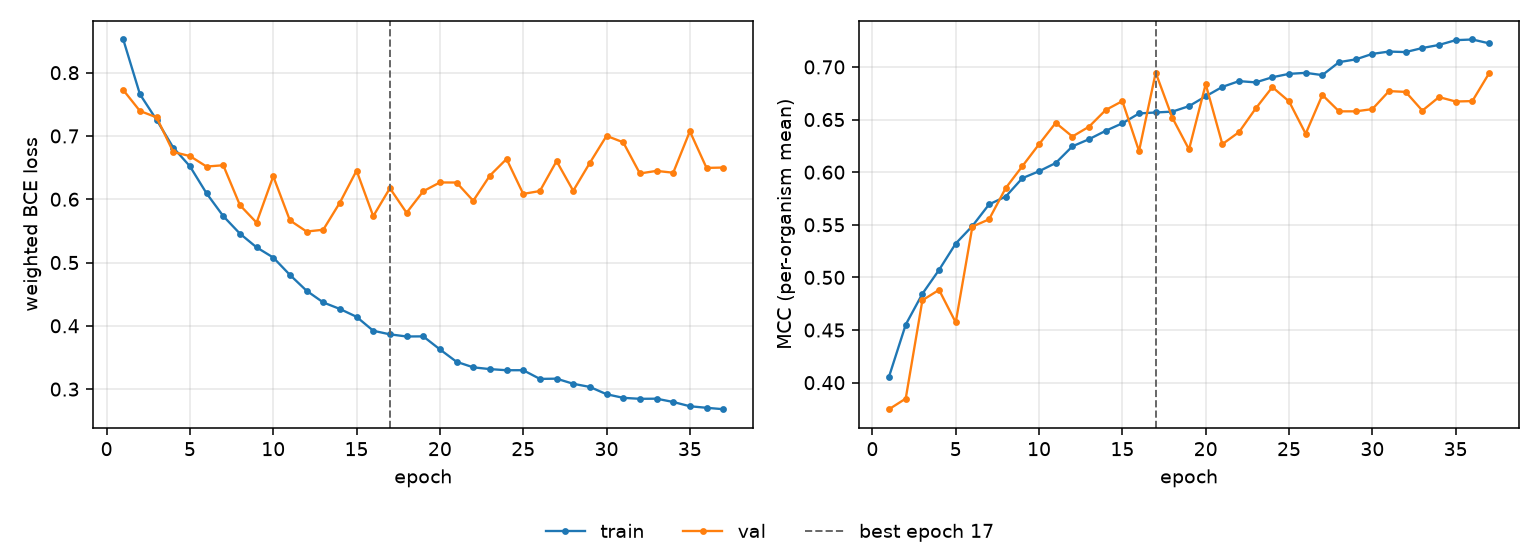

The table this chart was drawn from, first rows:
epoch, tr_loss, vl_loss, tr_mcc, vl_mcc, is_best
1, 0.8524, 0.7726, 0.4058, 0.3748, False
2, 0.7659, 0.7395, 0.4551, 0.3848, False
3, 0.7254, 0.7294, 0.4844, 0.4783, False
4, 0.6816, 0.6747, 0.5071, 0.4882, False
5, 0.6521, 0.6682, 0.5322, 0.4572, False
6, 0.6093, 0.6516, 0.5488, 0.5483, False
7, 0.5734, 0.6537, 0.5694, 0.5552, False
8, 0.5457, 0.5907, 0.5768, 0.5849, False
9, 0.524, 0.563, 0.5943, 0.6057, False
10, 0.5079, 0.6363, 0.6009, 0.6265, False
11, 0.4805, 0.5666, 0.6087, 0.6469, False
12, 0.4554, 0.549, 0.6245, 0.6339, False
13, 0.437, 0.5518, 0.6313, 0.6432, False
14, 0.4266, 0.5947, 0.6393, 0.6591, False
15, 0.4142, 0.6453, 0.6464, 0.6675, False
16, 0.3922, 0.5733, 0.6558, 0.6201, False
17, 0.3865, 0.6174, 0.6567, 0.6946, True
18, 0.3832, 0.5786, 0.6575, 0.6517, False
19, 0.3833, 0.6126, 0.6627, 0.6216, False
20, 0.3628, 0.6265, 0.6721, 0.6836, False
21, 0.3431, 0.6264, 0.681, 0.6266, False
22, 0.3344, 0.5975, 0.6865, 0.6381, False
23, 0.3316, 0.6374, 0.6853, 0.6605, False
24, 0.3298, 0.6636, 0.6902, 0.6808, False
25, 0.3299, 0.6084, 0.6934, 0.6673, False
26, 0.3161, 0.613, 0.6944, 0.6365, False
27, 0.3165, 0.6602, 0.6922, 0.6734, False
28, 0.3084, 0.6134, 0.7045, 0.6578, False
29, 0.3034, 0.6576, 0.7072, 0.6578, False
30, 0.2919, 0.7002, 0.7124, 0.6599, False
31, 0.2862, 0.69, 0.7146, 0.677, False
32, 0.2847, 0.6408, 0.7141, 0.6763, False
33, 0.2849, 0.6448, 0.718, 0.6585, False
34, 0.2797, 0.6419, 0.7209, 0.6713, False
35, 0.2729, 0.7074, 0.7254, 0.6671, False
36, 0.2705, 0.6495, 0.7261, 0.6675, False
37, 0.2682, 0.6501, 0.7224, 0.6938, False
